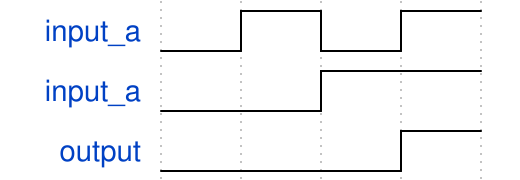

Write the WaveJSON whose rendering is this waveform diagram.

{signal: [
  {name:"input_a",wave:'lhlh'},
  {name:"input_a",wave:'l.h.'},
  {name:"output",wave:'l..h'}
]}
